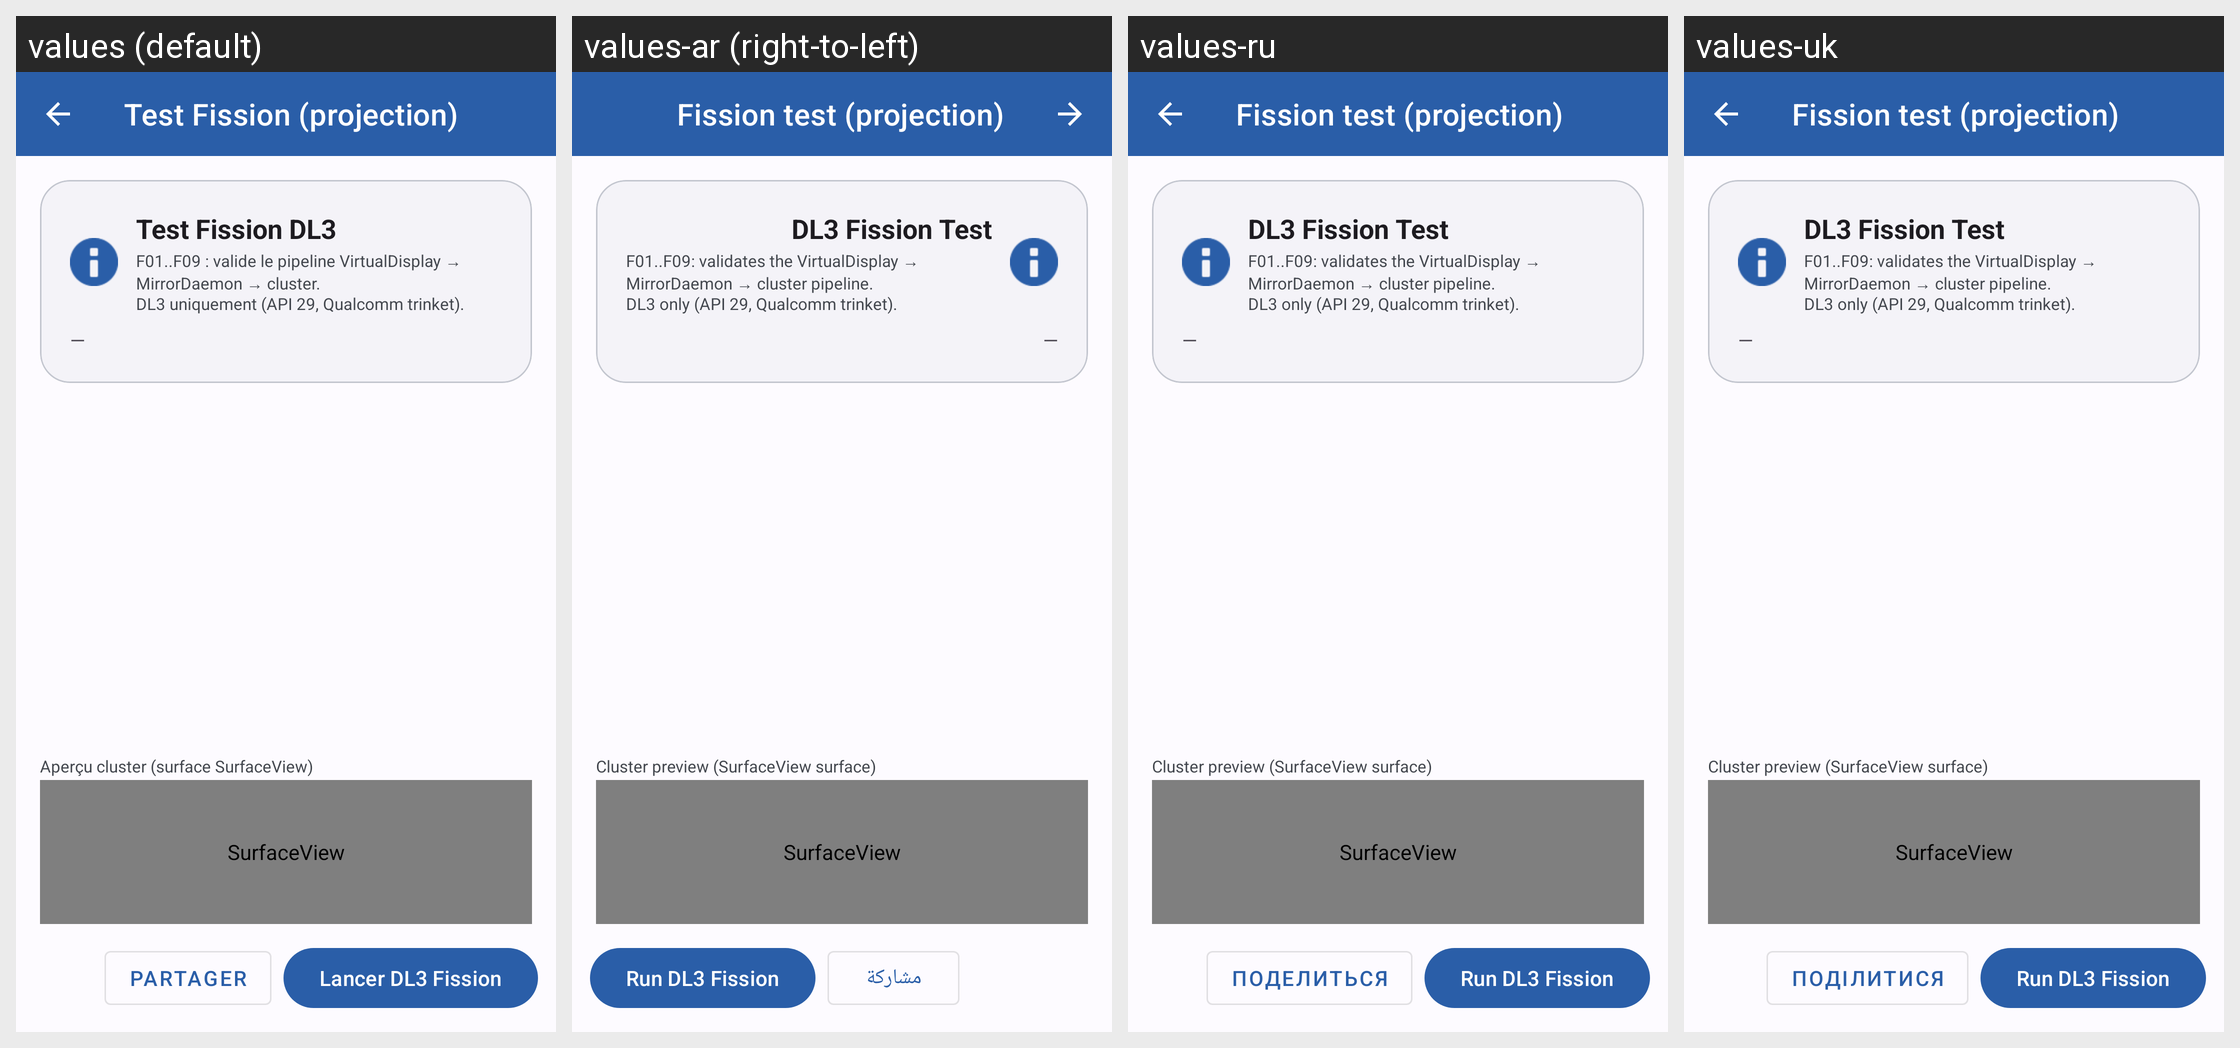

Translations of the strings shown on this Android screen, per locale in the grid:
Android screen res/layout/activity_fission.xml rendered under 4 locales, left to right: values (default), values-ar (right-to-left), values-ru, values-uk. Device: Nexus 5 (rendered at 1080×1920; each locale shown at half size, 540×960, under a caption strip naming it); theme Theme.DashCastDevTools.
Other locales in the repository, not shown: values-be, values-de, values-en, values-es, values-it, values-kk, values-pl, values-tr, values-uz.
Strings drawn on this screen, with the default value and each locale's value (text and hints the layout hard-codes, and strings that could not be matched under every locale, appear in the picture but are not listed):

main_btn_fission
  values: Test Fission (projection)
  values-ar: Fission test (projection)
  values-ru: Fission test (projection)
  values-uk: Fission test (projection)

fission_header_title
  values: Test Fission DL3
  values-ar: DL3 Fission Test
  values-ru: DL3 Fission Test
  values-uk: DL3 Fission Test

fission_header_info
  values: F01..F09 : valide le pipeline VirtualDisplay → MirrorDaemon → cluster.
      DL3 uniquement (API 29, Qualcomm trinket).
  values-ar: F01..F09: validates the VirtualDisplay → MirrorDaemon → cluster pipeline.
      DL3 only (API 29, Qualcomm trinket).
  values-ru: F01..F09: validates the VirtualDisplay → MirrorDaemon → cluster pipeline.
      DL3 only (API 29, Qualcomm trinket).
  values-uk: F01..F09: validates the VirtualDisplay → MirrorDaemon → cluster pipeline.
      DL3 only (API 29, Qualcomm trinket).

diag_counters_idle
  values: —
  values-ar: —
  values-ru: —
  values-uk: —

fission_cluster_preview
  values: Aperçu cluster (surface SurfaceView)
  values-ar: Cluster preview (SurfaceView surface)
  values-ru: Cluster preview (SurfaceView surface)
  values-uk: Cluster preview (SurfaceView surface)

diag_btn_share
  values: Partager
  values-ar: مشاركة
  values-ru: Поделиться
  values-uk: Поділитися

fission_btn_run
  values: Lancer DL3 Fission
  values-ar: Run DL3 Fission
  values-ru: Run DL3 Fission
  values-uk: Run DL3 Fission
